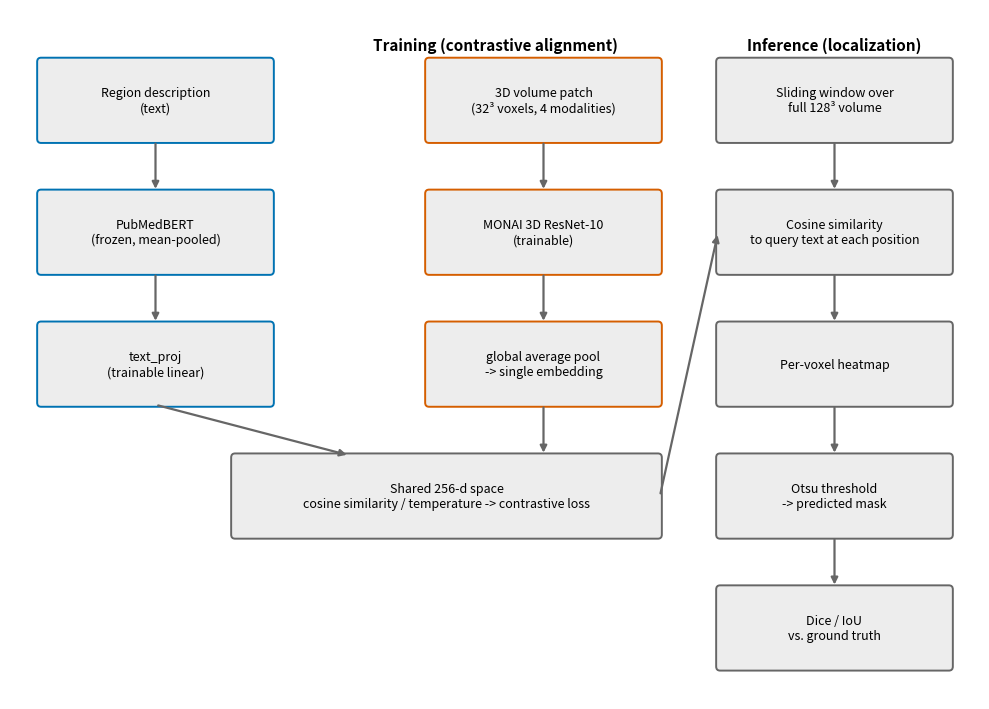

Source code (Python): (Note: this script raises an exception after producing the figure.)
"""Figure: schematic of the text-volume contrastive alignment + sliding-window localization
pipeline, for the Method section (which otherwise has zero diagrams)."""
import os

import matplotlib
matplotlib.use("Agg")
import matplotlib.patches as mpatches
import matplotlib.pyplot as plt

FIGURES_DIR = "/net/projects/ranalab/rajhansini/nlp_project/figures"

BLUE = "#0072B2"
ORANGE = "#D55E00"
GRAY = "#666666"
LIGHT = "#EDEDED"


def box(ax, xy, w, h, text, color, fontsize=9, textcolor="black"):
    """Draw a labelled rounded box on the schematic.

    Args:
        ax: matplotlib axes to draw on.
        xy: (x, y) of the box's lower-left corner.
        w: box width.
        h: box height.
        text: label drawn inside the box.
        color: face colour.
        fontsize: label size.
        textcolor: label colour.

    Returns:
        None; draws directly on ax.
    """
    b = mpatches.FancyBboxPatch(xy, w, h, boxstyle="round,pad=0.02,rounding_size=0.04",
                                 linewidth=1.4, edgecolor=color, facecolor=LIGHT)
    ax.add_patch(b)
    ax.text(xy[0] + w / 2, xy[1] + h / 2, text, ha="center", va="center", fontsize=fontsize, color=textcolor, wrap=True)
    return b


def arrow(ax, xy_from, xy_to, color=GRAY):
    """Draw a connecting arrow between two points on the schematic.

    Args:
        ax: matplotlib axes to draw on.
        xy_from: (x, y) tail position.
        xy_to: (x, y) head position.
        color: arrow colour.

    Returns:
        None; draws directly on ax.
    """
    ax.annotate("", xy=xy_to, xytext=xy_from,
                arrowprops=dict(arrowstyle="-|>", color=color, lw=1.6, shrinkA=2, shrinkB=2))


def main():
    """Draw the pipeline schematic: contrastive training and sliding-window inference."""
    fig, ax = plt.subplots(figsize=(10, 7.2))
    ax.set_xlim(0, 10)
    ax.set_ylim(-0.3, 6.5)
    ax.axis("off")

    # text branch
    box(ax, (0.3, 5.2), 2.4, 0.8, "Region description\n(text)", BLUE)
    box(ax, (0.3, 3.9), 2.4, 0.8, "PubMedBERT\n(frozen, mean-pooled)", BLUE)
    box(ax, (0.3, 2.6), 2.4, 0.8, "text_proj\n(trainable linear)", BLUE)
    arrow(ax, (1.5, 5.2), (1.5, 4.7))
    arrow(ax, (1.5, 3.9), (1.5, 3.4))

    # image branch
    box(ax, (4.3, 5.2), 2.4, 0.8, "3D volume patch\n(32³ voxels, 4 modalities)", ORANGE)
    box(ax, (4.3, 3.9), 2.4, 0.8, "MONAI 3D ResNet-10\n(trainable)", ORANGE)
    box(ax, (4.3, 2.6), 2.4, 0.8, "global average pool\n-> single embedding", ORANGE)
    arrow(ax, (5.5, 5.2), (5.5, 4.7))
    arrow(ax, (5.5, 3.9), (5.5, 3.4))

    # shared space
    box(ax, (2.3, 1.3), 4.4, 0.8, "Shared 256-d space\ncosine similarity / temperature -> contrastive loss", GRAY, fontsize=9)
    arrow(ax, (1.5, 2.6), (3.5, 2.1))
    arrow(ax, (5.5, 2.6), (5.5, 2.1))

    # localization branch (right side)
    box(ax, (7.3, 5.2), 2.4, 0.8, "Sliding window over\nfull 128³ volume", GRAY)
    box(ax, (7.3, 3.9), 2.4, 0.8, "Cosine similarity\nto query text at each position", GRAY)
    box(ax, (7.3, 2.6), 2.4, 0.8, "Per-voxel heatmap", GRAY)
    box(ax, (7.3, 1.3), 2.4, 0.8, "Otsu threshold\n-> predicted mask", GRAY)
    box(ax, (7.3, 0.0), 2.4, 0.8, "Dice / IoU\nvs. ground truth", GRAY)
    arrow(ax, (8.5, 5.2), (8.5, 4.7))
    arrow(ax, (8.5, 3.9), (8.5, 3.4))
    arrow(ax, (8.5, 2.6), (8.5, 2.1))
    arrow(ax, (8.5, 1.3), (8.5, 0.8))
    arrow(ax, (6.7, 1.7), (7.3, 4.3), color=GRAY)

    ax.text(5.0, 6.1, "Training (contrastive alignment)", ha="center", fontsize=11, fontweight="bold")
    ax.text(8.5, 6.1, "Inference (localization)", ha="center", fontsize=11, fontweight="bold")

    fig.tight_layout()
    out_path = os.path.join(FIGURES_DIR, "fig_architecture.png")
    fig.savefig(out_path, dpi=150, bbox_inches="tight")
    plt.close(fig)
    print(f"Saved {out_path}")


if __name__ == "__main__":
    main()
